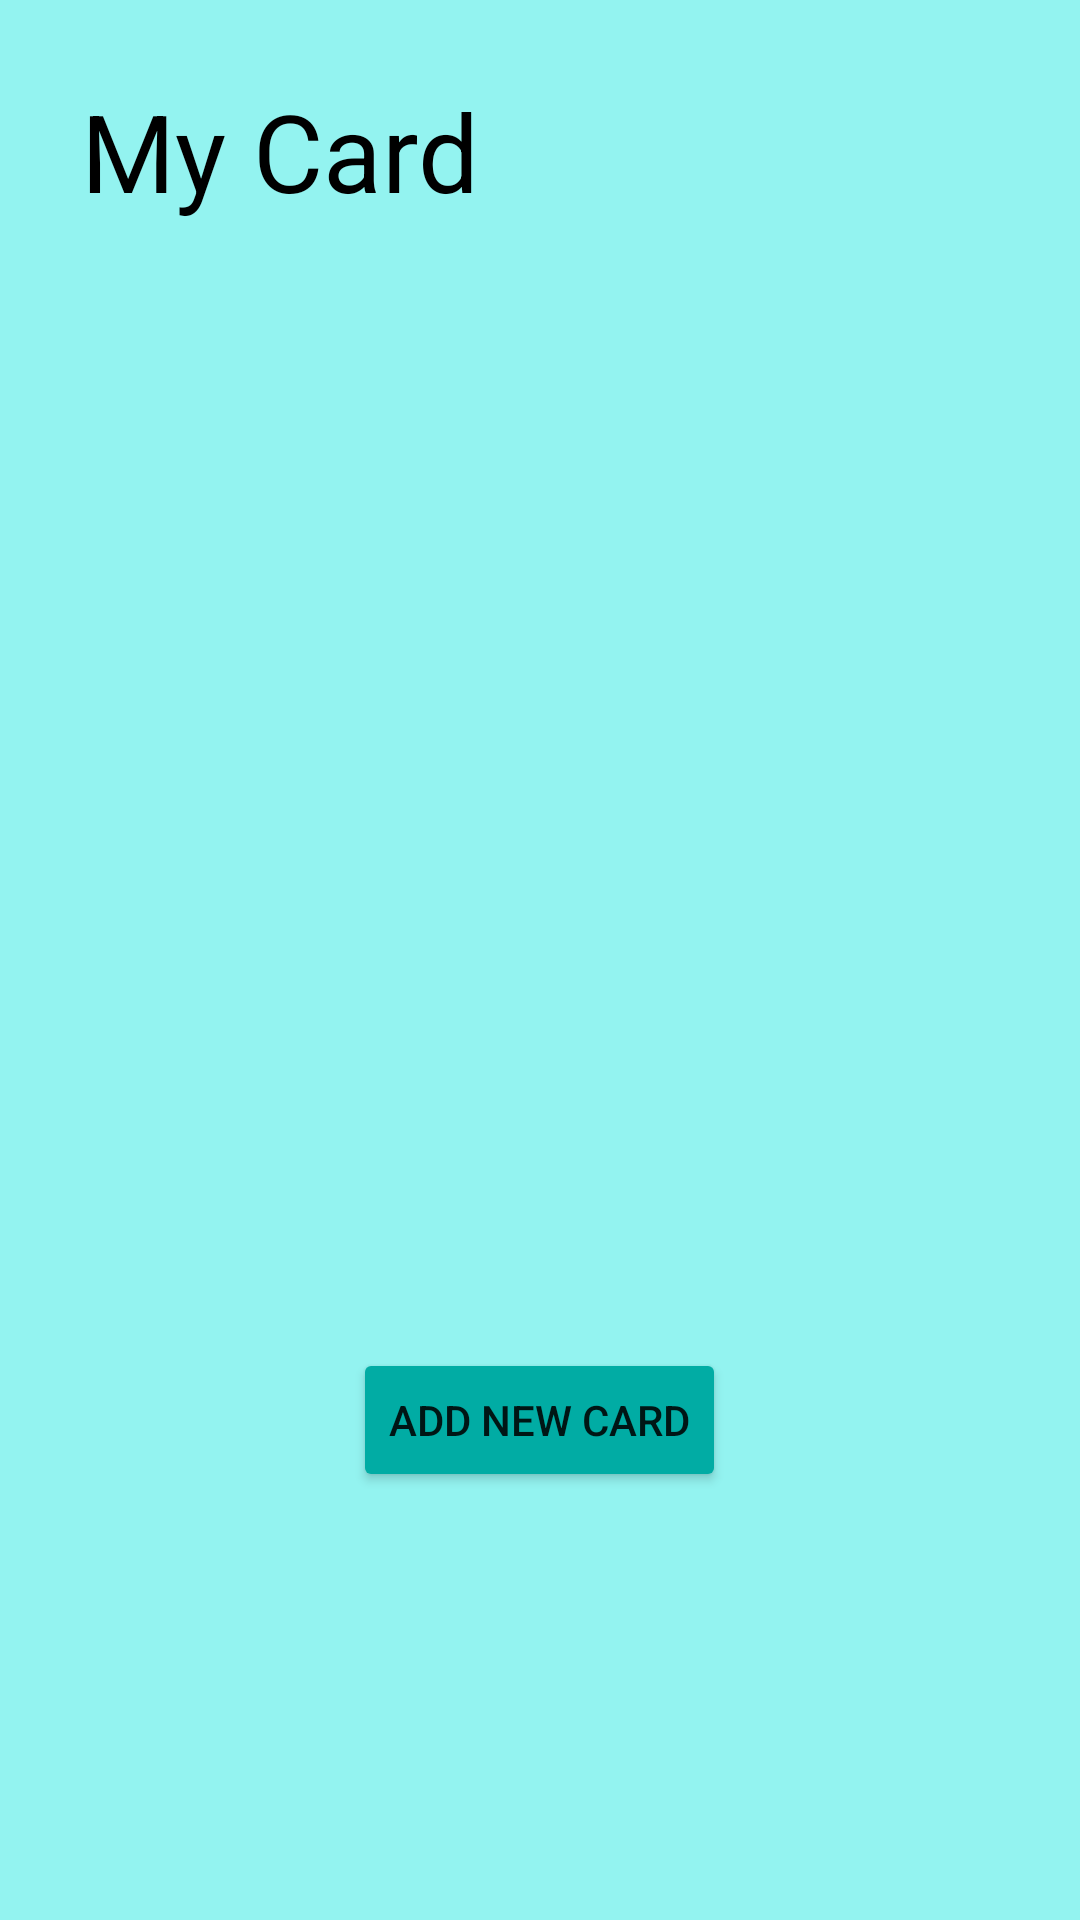

Android layout source for this screen:
<!-- AndroidManifest.xml: application theme Theme.UMP_EWallet_Project -->
<!-- res/layout/activity_my_card.xml -->
<?xml version="1.0" encoding="utf-8"?>
<LinearLayout xmlns:android="http://schemas.android.com/apk/res/android"
    xmlns:app="http://schemas.android.com/apk/res-auto"
    xmlns:tools="http://schemas.android.com/tools"
    android:layout_width="match_parent"
    android:layout_height="match_parent"
    android:background="#93F3F0"
    tools:context=".MyCard"
    android:orientation="vertical">

    <TextView
        android:id="@+id/textView3"
        android:layout_width="wrap_content"
        android:layout_height="wrap_content"
        android:layout_marginStart="27dp"
        android:layout_marginTop="26dp"
        android:text="My Card"
        android:textColor="@color/black"
        android:textSize="36sp" />

    <ListView
        android:id="@+id/lv.carddetail"
        android:layout_width="match_parent"
        android:layout_height="350dp"
        android:layout_marginTop="5dp"
        android:background="#93F3F0"
        android:cacheColorHint="@color/black" />

    <Button
        android:id="@+id/btn.addnewcard"
        android:layout_width="wrap_content"
        android:layout_height="wrap_content"
        android:layout_marginTop="20dp"
        android:layout_gravity="center"
        android:text="Add New CArd"
        app:backgroundTint="#01ACA4"/>
</LinearLayout>
<!-- resources referenced by this layout -->
<resources>
  <style name="Theme.UMP_EWallet_Project" parent="Theme.MaterialComponents.DayNight.DarkActionBar">
          
          <item name="colorPrimary">@color/purple_500</item>
          <item name="colorPrimaryVariant">@color/purple_700</item>
          <item name="colorOnPrimary">@color/white</item>
          
          <item name="colorSecondary">@color/teal_200</item>
          <item name="colorSecondaryVariant">@color/teal_700</item>
          <item name="colorOnSecondary">@color/black</item>
          
          <item name="android:statusBarColor" tools:targetApi="l">?attr/colorPrimaryVariant</item>
          
      </style>
  <!-- not gathered from this repository: default colours our renderer supplied (Android Studio template values) -->
  <color name="purple_500">#FF6200EE</color>
  <color name="purple_700">#FF3700B3</color>
  <color name="teal_200">#FF03DAC5</color>
  <color name="teal_700">#FF018786</color>
  <color name="black">#FF000000</color>
  <color name="white">#FFFFFFFF</color>
</resources>
